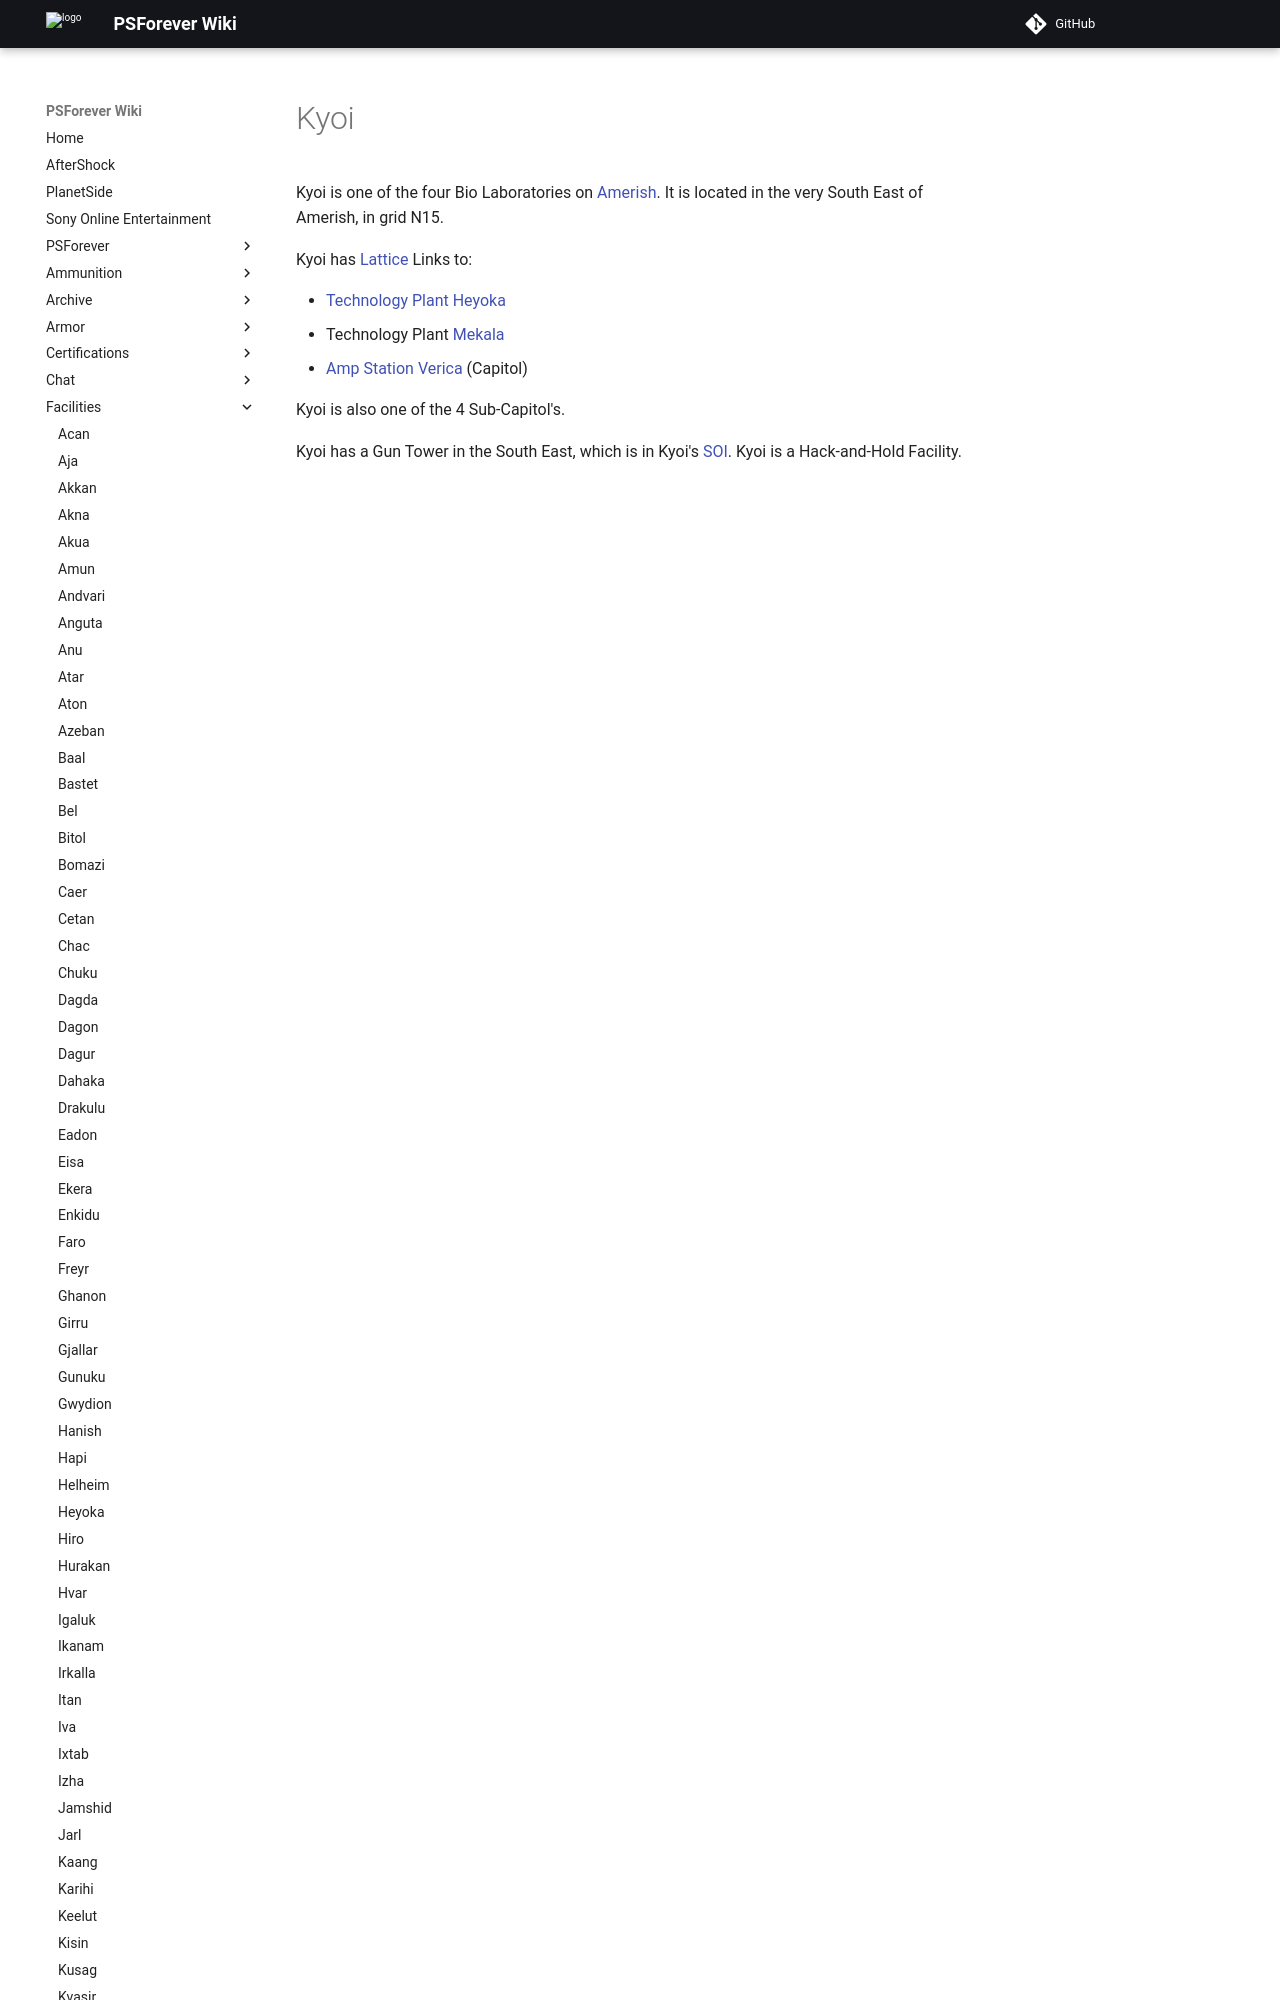

repository: psforever/wiki · page: facilities/Kyoi/index.html · generator: mkdocs

# Kyoi

Kyoi is one of the four Bio Laboratories on [Amerish](../locations/Amerish.md).
It is located in the very South East of Amerish, in grid N15.

Kyoi has [Lattice](../terminology/Lattice.md) Links to:
